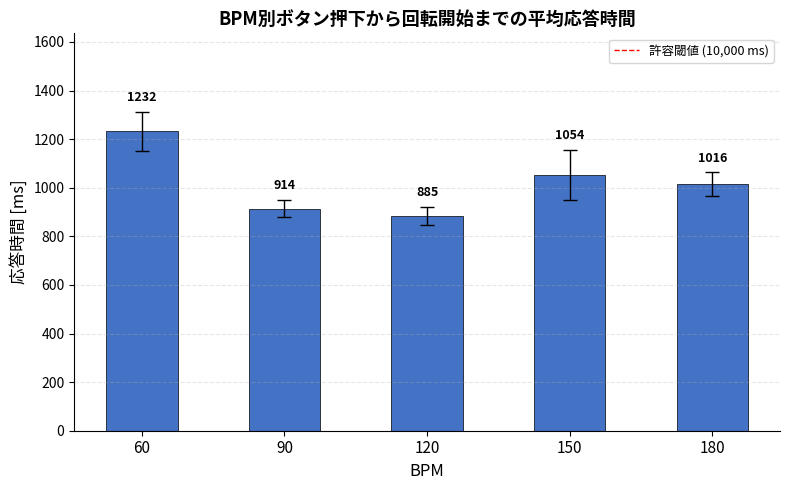

Write Python code to recreate this figure. (Note: this script raises an exception after producing the figure.)
import numpy as np
import matplotlib
matplotlib.use('Agg')
import matplotlib.pyplot as plt
from matplotlib import rcParams
import json

# ============================================================
# Data extracted from the uploaded screenshot
# 【ボタン押下から回転開始時間(ms)】
# If any values are incorrect, please correct them here.
# ============================================================

data = {
    60:  [1380, 1370, 1280, 880, 1850, 1150, 960, 1020, 1460, 1390, 890, 1080, 840, 1050, 1160, 1950],
    90:  [850, 670, 790, 950, 750, 1050, 1020, 820, 660, 810, 920, 850, 1140, 1140, 940, 1100, 1120, 880],
    120: [860, 910, 1150, 900, 910, 880, 630, 750, 780, 890, 720, 510, 570, 740, 970, 890, 1220, 1050, 1030, 820, 1040, 1050, 1080],
    150: [780, 900, 1710, 870, 730, 1070, 780, 2030, 850, 870, 950, 750, 1300, 1160],
    180: [740, 780, 890, 950, 990, 990, 1100, 1150, 970, 850, 1410, 990, 1250, 1160],
}

# User info: 160 total presses, 2 failures
total_presses = 160
total_failures = 2
total_successes = total_presses - total_failures
measured_count = sum(len(v) for v in data.values())

print(f"=== Data Summary ===")
print(f"Total presses (user-reported): {total_presses}")
print(f"Failures: {total_failures}")
print(f"Successes: {total_successes}")
print(f"Data points extracted from image: {measured_count}")
print(f"Note: {total_successes - measured_count} data points may be unread from image")
print()

# Per-BPM statistics
print(f"{'BPM':>5} | {'N':>3} | {'Mean':>8} | {'SD':>8} | {'SEM':>8} | {'Median':>8} | {'Min':>6} | {'Max':>6}")
print("-" * 75)

stats = {}
for bpm in sorted(data.keys()):
    vals = np.array(data[bpm])
    n = len(vals)
    mean = np.mean(vals)
    sd = np.std(vals, ddof=1)
    sem = sd / np.sqrt(n)
    median = np.median(vals)
    vmin = np.min(vals)
    vmax = np.max(vals)
    stats[bpm] = {
        'n': n, 'mean': mean, 'sd': sd, 'sem': sem, 'median': median,
        'min': vmin, 'max': vmax
    }
    print(f"{bpm:>5} | {n:>3} | {mean:>8.1f} | {sd:>8.1f} | {sem:>8.1f} | {median:>8.1f} | {vmin:>6} | {vmax:>6}")

# Overall statistics
all_vals = np.concatenate([np.array(v) for v in data.values()])
all_sd = np.std(all_vals, ddof=1)
all_sem = all_sd / np.sqrt(len(all_vals))
print("-" * 75)
print(f"{'All':>5} | {len(all_vals):>3} | {np.mean(all_vals):>8.1f} | {all_sd:>8.1f} | {all_sem:>8.1f} | {np.median(all_vals):>8.1f} | {np.min(all_vals):>6} | {np.max(all_vals):>6}")

# Check: all within 10 seconds?
threshold_ms = 10000
over_threshold = sum(1 for v in all_vals if v > threshold_ms)
print(f"\n10秒(10000ms)超過: {over_threshold}/{len(all_vals)} 試行")
print(f"全試行が10秒以内: {'Yes' if over_threshold == 0 else 'No'}")
print(f"最大応答時間: {np.max(all_vals)} ms = {np.max(all_vals)/1000:.2f} s")

# ============================================================
# Create bar chart: Mean response time per BPM with error bars
# ============================================================

# Japanese font setup (macOS: Hiragino Sans is bundled with the OS)
rcParams['font.family'] = 'sans-serif'
rcParams['font.sans-serif'] = ['Hiragino Sans', 'IPAGothic', 'IPAPGothic', 'Noto Sans CJK JP', 'DejaVu Sans']
rcParams['axes.unicode_minus'] = False

fig, ax = plt.subplots(figsize=(8, 5))

bpms = sorted(data.keys())
means = [stats[b]['mean'] for b in bpms]
sems = [stats[b]['sem'] for b in bpms]
x = np.arange(len(bpms))

bars = ax.bar(x, means, width=0.5, color='#4472C4', edgecolor='black', linewidth=0.5,
              yerr=sems, capsize=5, error_kw={'linewidth': 1.0, 'color': 'black'})

# Add value labels on bars
for i, (m, s) in enumerate(zip(means, sems)):
    ax.text(i, m + s + 30, f'{m:.0f}', ha='center', va='bottom', fontsize=9, fontweight='bold')

ax.set_xlabel('BPM', fontsize=12)
ax.set_ylabel('応答時間 [ms]', fontsize=12)
ax.set_title('BPM別ボタン押下から回転開始までの平均応答時間', fontsize=13, fontweight='bold')
ax.set_xticks(x)
ax.set_xticklabels([str(b) for b in bpms], fontsize=11)
ax.set_ylim(0, max(means) + max(sems) + 300)

# Add 10-second threshold line
ax.axhline(y=10000, color='red', linestyle='--', linewidth=1.0, label='許容閾値 (10,000 ms)')
ax.legend(fontsize=9, loc='upper right')

ax.spines['top'].set_visible(False)
ax.spines['right'].set_visible(False)
ax.grid(axis='y', alpha=0.3, linestyle='--')

plt.tight_layout()

import os
OUTDIR = os.path.join(os.path.dirname(os.path.abspath(__file__)), 'figs')
os.makedirs(OUTDIR, exist_ok=True)
plt.savefig(os.path.join(OUTDIR, 'button_response_chart.pdf'), dpi=300, bbox_inches='tight')
plt.savefig(os.path.join(OUTDIR, 'button_response_chart.png'), dpi=300, bbox_inches='tight')
print(f"\nChart saved to {OUTDIR}")
